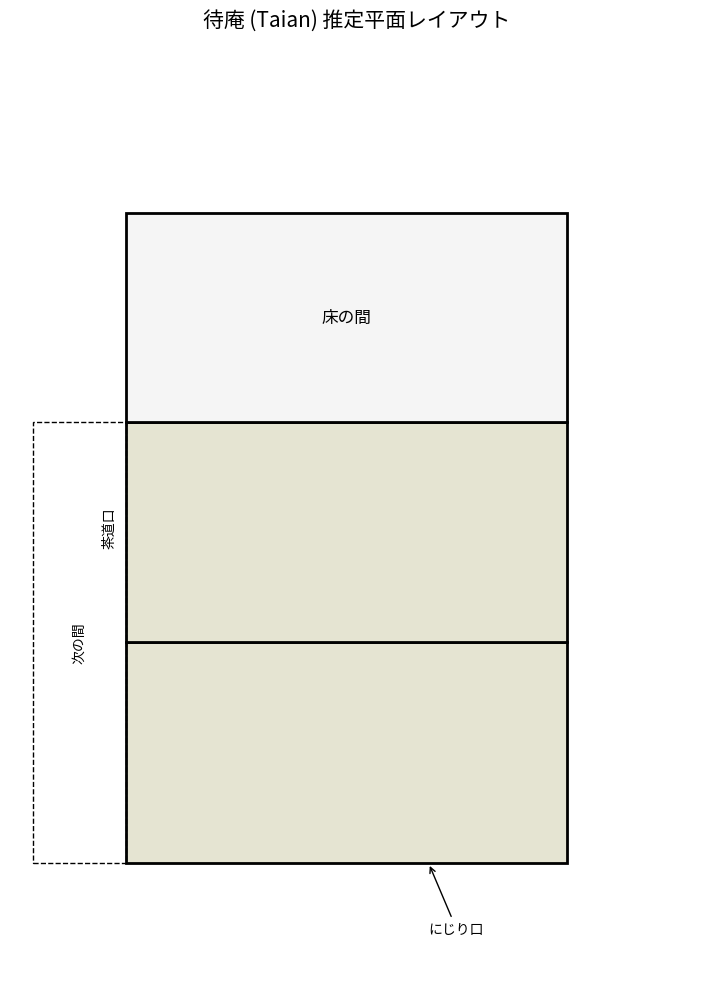

Python code for this plot:
import matplotlib.pyplot as plt
import matplotlib.patches as patches

def draw_taian():
    fig, ax = plt.subplots(figsize=(8, 10))
    
    # 単位は mm (京間サイズを基準)
    tatami_w = 955
    tatami_h = 1910
    
    # 全体の設定
    ax.set_xlim(-500, 2500)
    ax.set_ylim(-500, 3500)
    ax.set_aspect('equal')
    ax.axis('off')

    # --- 畳の描画 ---
    # 手前畳 (客畳)
    ax.add_patch(patches.Rectangle((0, 0), tatami_h, tatami_w, fill=True, facecolor='#e5e4d2', edgecolor='black', linewidth=2))
    # 奥畳 (道具畳)
    ax.add_patch(patches.Rectangle((0, tatami_w), tatami_h, tatami_w, fill=True, facecolor='#e5e4d2', edgecolor='black', linewidth=2))

    # --- 床の間 (Tokonoma) ---
    # 北側に配置
    ax.add_patch(patches.Rectangle((0, tatami_w * 2), tatami_h, 900, fill=True, facecolor='#f5f5f5', edgecolor='black', linewidth=2))
    ax.text(tatami_h/2, tatami_w * 2 + 450, '床の間', ha='center', va='center', fontsize=12)

    # --- 次の間 / 控えの間 ---
    # 西側のスペース
    ax.add_patch(patches.Rectangle((-400, 0), 400, tatami_w * 2, fill=False, edgecolor='black', linestyle='--'))
    ax.text(-200, tatami_w, '次の間', rotation=90, ha='center', va='center')

    # --- 入口と出口のラベル ---
    # にじり口 (南側)
    ax.annotate('にじり口', xy=(tatami_h - 600, 0), xytext=(tatami_h - 600, -300),
                arrowprops=dict(arrowstyle='->'))
    
    # 茶道口
    ax.text(-100, tatami_w + 500, '茶道口', rotation=90, va='center')

    # タイトル
    plt.title('待庵 (Taian) 推定平面レイアウト', fontsize=15, pad=20)
    
    plt.tight_layout()
    plt.show()

if __name__ == "__main__":
    draw_taian()
